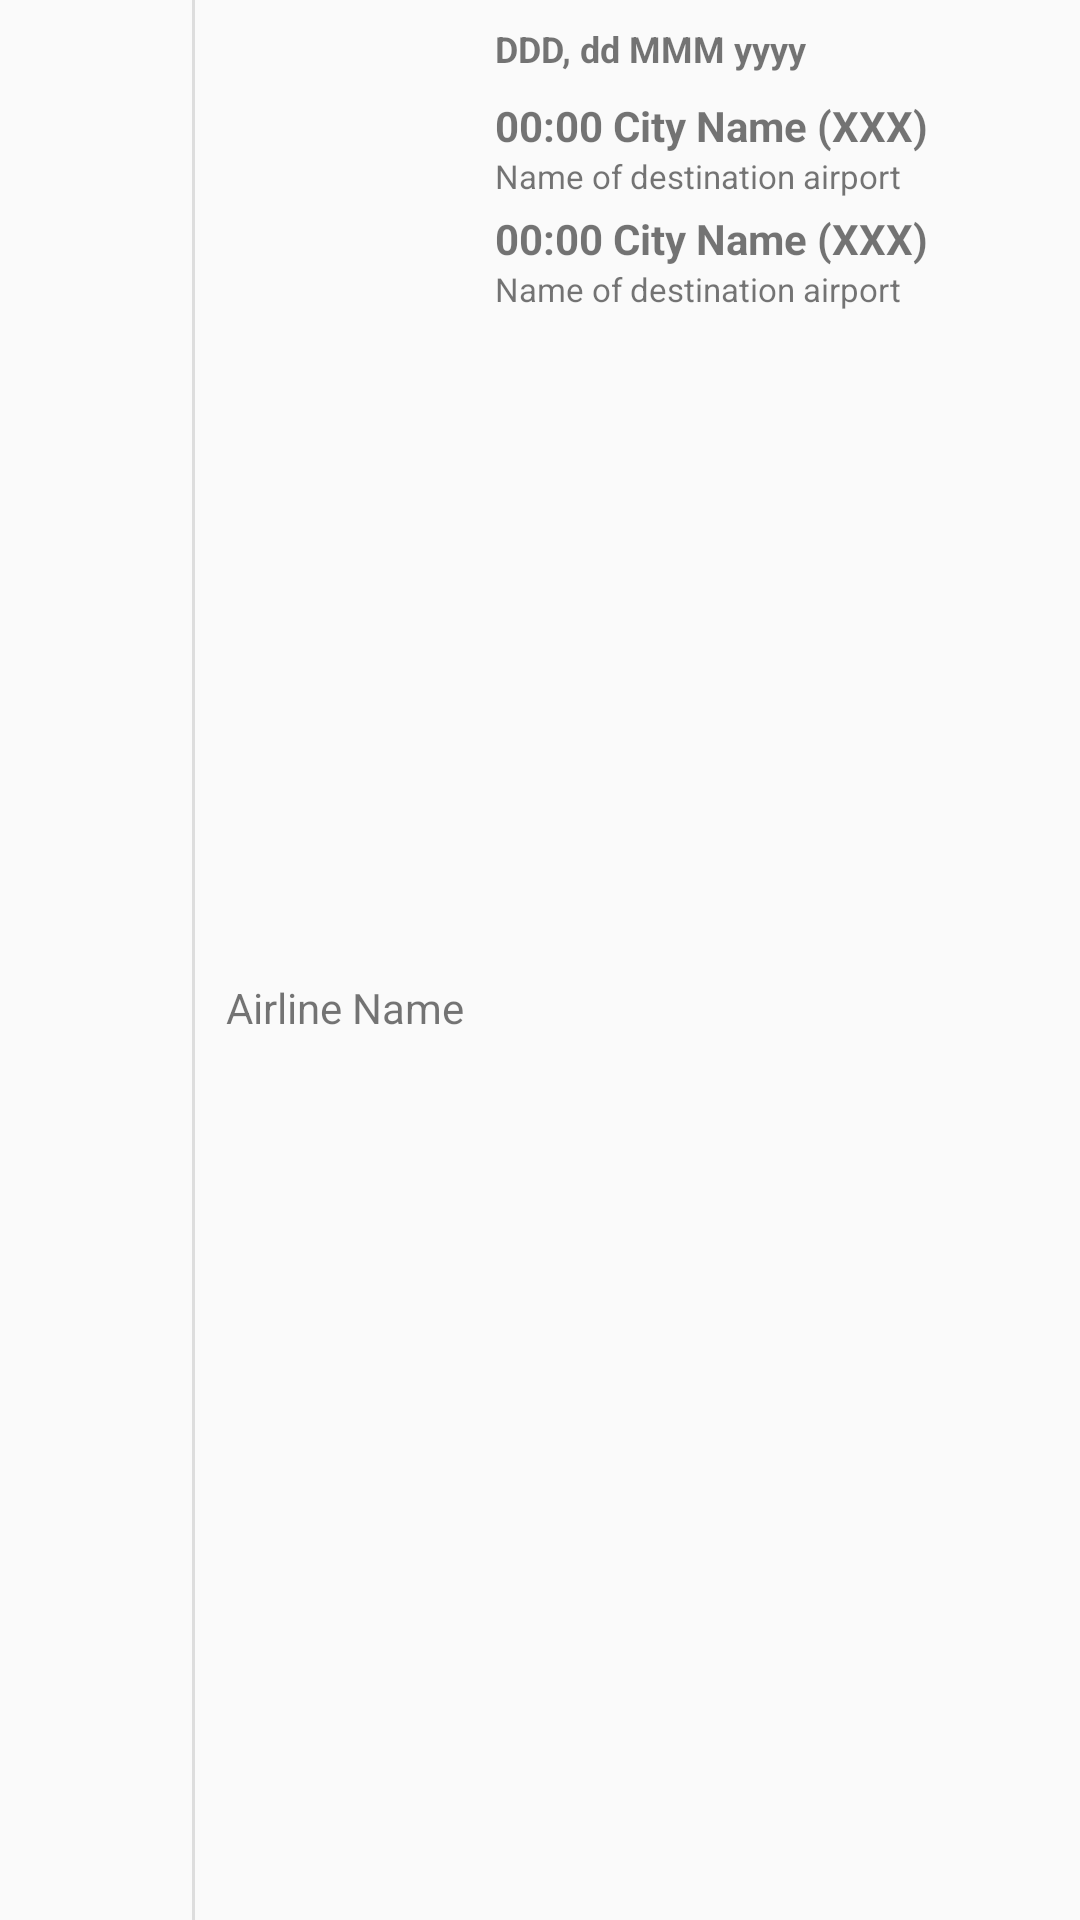

Android layout source for this screen:
<!-- AndroidManifest.xml: application theme AppTheme -->
<!-- res/layout/fragment_row_mytrip.xml -->
<?xml version="1.0" encoding="utf-8"?>
<LinearLayout
    xmlns:android="http://schemas.android.com/apk/res/android"
    xmlns:tools="http://schemas.android.com/tools"
    android:orientation="horizontal"
    android:layout_width="match_parent"
    android:layout_height="wrap_content">
    <ImageView
        android:layout_width="32dp"
        android:layout_height="32dp"
        android:layout_margin="16dp"
        android:layout_gravity="center_vertical"
        android:background="@drawable/a_dummy_icon"/>

    <View
        android:layout_width="1dp"
        android:layout_height="fill_parent"
        android:background="#ddd"
        tools:layout_editor_absoluteX="64dp"
        tools:layout_editor_absoluteY="0dp"/>

    <LinearLayout
        android:layout_width="100dp"
        android:layout_height="match_parent"
        android:gravity="center"
        android:orientation="vertical">
        <ImageView
            android:layout_width="32dp"
            android:layout_height="32dp"
            android:layout_gravity="center"
            android:background="@drawable/a_dummy_icon"/>
        <TextView
            android:layout_width="wrap_content"
            android:layout_height="wrap_content"
            android:text="Airline Name"/>
    </LinearLayout>

    <LinearLayout
        android:layout_width="0dp"
        android:layout_height="wrap_content"
        android:layout_weight="1"
        android:paddingTop="4dp"
        android:paddingBottom="4dp"
        android:orientation="vertical">
        <TextView
            android:layout_width="wrap_content"
            android:layout_height="wrap_content"
            android:paddingTop="4dp"
            android:paddingBottom="4dp"
            android:textStyle="bold"
            android:textSize="12sp"
            android:text="DDD, dd MMM yyyy"/>
        <TextView
            android:paddingTop="4dp"
            android:layout_width="wrap_content"
            android:layout_height="wrap_content"
            android:textStyle="bold"
            android:text="00:00 City Name (XXX)"/>
        <TextView
            android:layout_width="wrap_content"
            android:layout_height="wrap_content"
            android:textSize="11sp"
            android:text="Name of destination airport"/>
        <TextView
            android:paddingTop="4dp"
            android:layout_width="wrap_content"
            android:layout_height="wrap_content"
            android:textStyle="bold"
            android:text="00:00 City Name (XXX)"/>
        <TextView
            android:layout_width="wrap_content"
            android:layout_height="wrap_content"
            android:textSize="11sp"
            android:text="Name of destination airport"/>

    </LinearLayout>

</LinearLayout>
<!-- resources referenced by this layout -->
<resources>
  <!-- drawable a_dummy_icon (drawable) -->
  <vector xmlns:android="http://schemas.android.com/apk/res/android"
          android:width="20dp"
          android:height="20dp"
          android:viewportHeight="438.536"
          android:viewportWidth="438.536">
      <path
          android:fillColor="#50000000"
          android:pathData="M414.41,24.123C398.333,8.042,378.963,0,356.315,0H82.228C59.58,0,40.21,8.042,24.126,24.123
  		C8.045,40.207,0.003,59.576,0.003,82.225v274.084c0,22.647,8.042,42.018,24.123,58.102c16.084,16.084,35.454,24.126,58.102,24.126
  		h274.084c22.648,0,42.018-8.042,58.095-24.126c16.084-16.084,24.126-35.454,24.126-58.102V82.225
  		C438.532,59.576,430.49,40.204,414.41,24.123z"/>
  </vector>
  <style name="AppTheme" parent="Theme.AppCompat.Light.NoActionBar">
          <item name="colorPrimary">@color/colorPrimary</item>
          <item name="colorPrimaryDark">@color/colorPrimaryDark</item>
          <item name="colorAccent">@color/colorAccent</item>
      </style>
  <color name="colorPrimary">#204a8b</color>
  <color name="colorPrimaryDark">#303F9F</color>
  <color name="colorAccent">#fc8801</color>
</resources>
